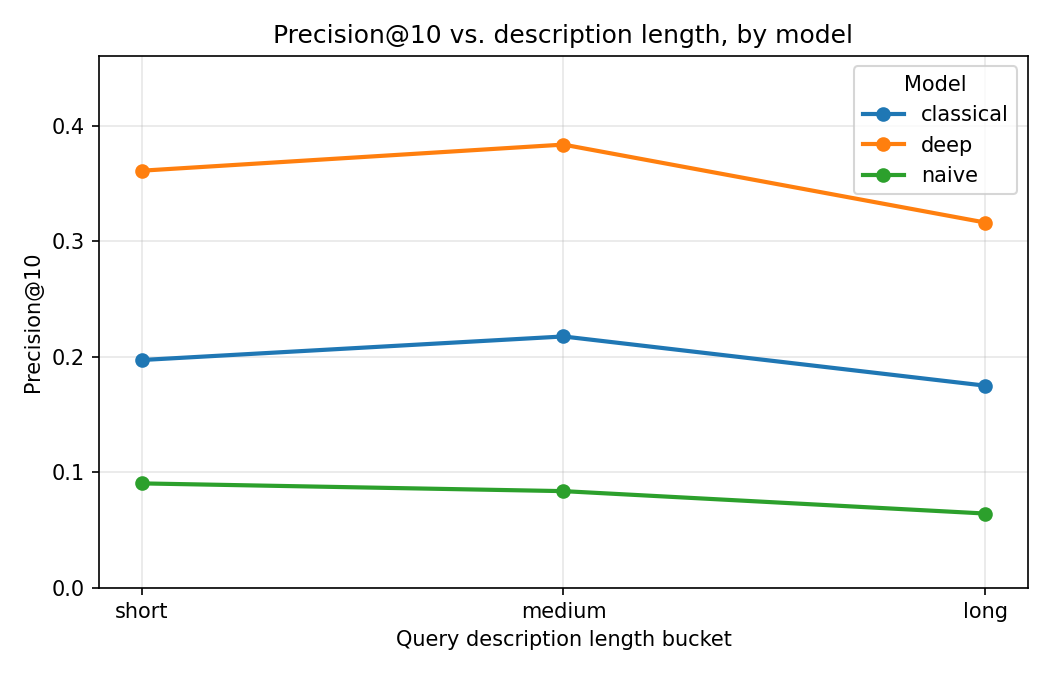

The file beside this chart, header and first rows:
model, length_bucket, precision_at_10, n_queries
classical, short, 0.197, 133
classical, medium, 0.2174, 236
classical, long, 0.1748, 131
deep, short, 0.3609, 133
deep, medium, 0.3835, 236
deep, long, 0.316, 131
naive, short, 0.0902, 133
naive, medium, 0.0835, 236
naive, long, 0.0641, 131
